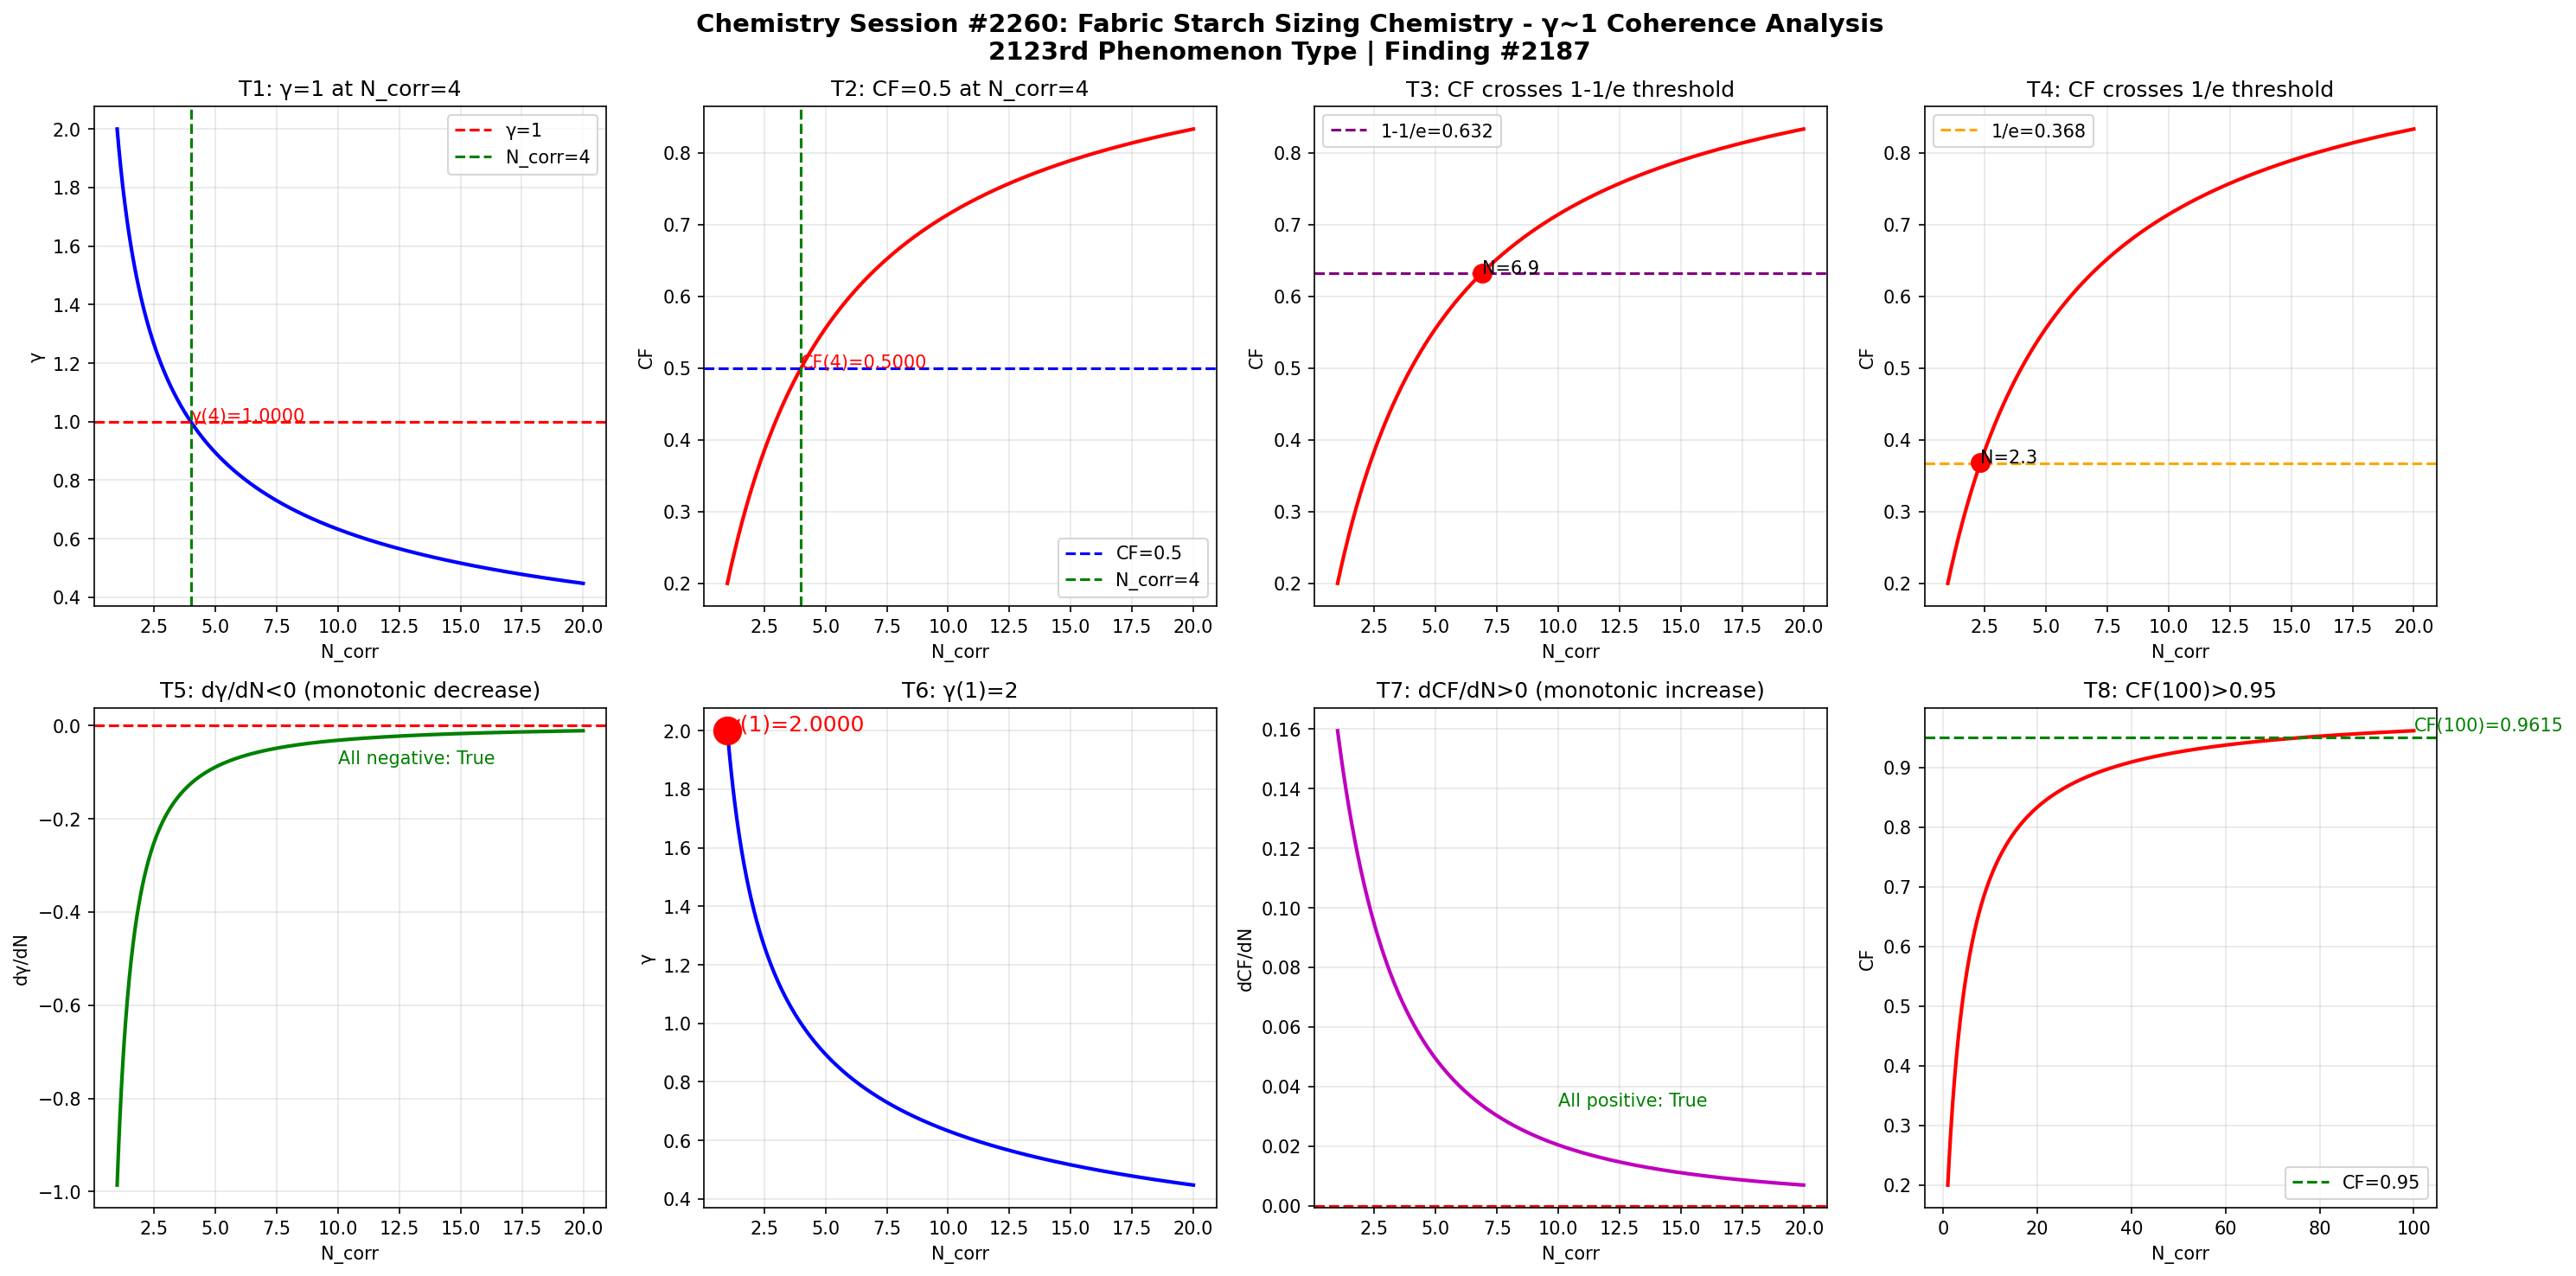

Python code for this plot:
import numpy as np
import matplotlib
matplotlib.use('Agg')
import matplotlib.pyplot as plt

def gamma(N_corr):
    return 2.0 / np.sqrt(N_corr)

def coherence_fraction(g):
    return 1.0 / (1.0 + g**2)

N = np.linspace(1, 20, 1000)
g = gamma(N)
cf = coherence_fraction(g)

fig, axes = plt.subplots(2, 4, figsize=(20, 10))
fig.suptitle('Chemistry Session #2260: Fabric Starch Sizing Chemistry - \u03b3~1 Coherence Analysis\n2123rd Phenomenon Type | Finding #2187', fontsize=14, fontweight='bold')

ax1 = axes[0,0]; ax1.plot(N, g, 'b-', linewidth=2); ax1.axhline(y=1.0, color='r', linestyle='--', label='\u03b3=1'); ax1.axvline(x=4.0, color='g', linestyle='--', label='N_corr=4'); ax1.set_xlabel('N_corr'); ax1.set_ylabel('\u03b3'); ax1.set_title('T1: \u03b3=1 at N_corr=4'); ax1.legend(); ax1.grid(True, alpha=0.3); ax1.annotate(f'\u03b3(4)={gamma(4):.4f}', xy=(4, gamma(4)), fontsize=10, color='red')
ax2 = axes[0,1]; ax2.plot(N, cf, 'r-', linewidth=2); ax2.axhline(y=0.5, color='b', linestyle='--', label='CF=0.5'); ax2.axvline(x=4.0, color='g', linestyle='--', label='N_corr=4'); ax2.set_xlabel('N_corr'); ax2.set_ylabel('CF'); ax2.set_title('T2: CF=0.5 at N_corr=4'); ax2.legend(); ax2.grid(True, alpha=0.3); ax2.annotate(f'CF(4)={coherence_fraction(gamma(4)):.4f}', xy=(4, coherence_fraction(gamma(4))), fontsize=10, color='red')
ax3 = axes[0,2]; ax3.plot(N, cf, 'r-', linewidth=2); ax3.axhline(y=1-1/np.e, color='purple', linestyle='--', label=f'1-1/e={1-1/np.e:.3f}'); ax3.set_xlabel('N_corr'); ax3.set_ylabel('CF'); ax3.set_title('T3: CF crosses 1-1/e threshold'); ax3.legend(); ax3.grid(True, alpha=0.3); idx_632 = np.argmin(np.abs(cf - (1-1/np.e))); ax3.plot(N[idx_632], cf[idx_632], 'ro', markersize=10); ax3.annotate(f'N={N[idx_632]:.1f}', xy=(N[idx_632], cf[idx_632]), fontsize=10)
ax4 = axes[0,3]; ax4.plot(N, cf, 'r-', linewidth=2); ax4.axhline(y=1/np.e, color='orange', linestyle='--', label=f'1/e={1/np.e:.3f}'); ax4.set_xlabel('N_corr'); ax4.set_ylabel('CF'); ax4.set_title('T4: CF crosses 1/e threshold'); ax4.legend(); ax4.grid(True, alpha=0.3); idx_368 = np.argmin(np.abs(cf - 1/np.e)); ax4.plot(N[idx_368], cf[idx_368], 'ro', markersize=10); ax4.annotate(f'N={N[idx_368]:.1f}', xy=(N[idx_368], cf[idx_368]), fontsize=10)
ax5 = axes[1,0]; dg = np.diff(g)/np.diff(N); ax5.plot(N[:-1], dg, 'g-', linewidth=2); ax5.axhline(y=0, color='r', linestyle='--'); ax5.set_xlabel('N_corr'); ax5.set_ylabel('d\u03b3/dN'); ax5.set_title('T5: d\u03b3/dN<0 (monotonic decrease)'); ax5.grid(True, alpha=0.3); ax5.annotate(f'All negative: {np.all(dg < 0)}', xy=(10, np.mean(dg)), fontsize=10, color='green')
ax6 = axes[1,1]; ax6.plot(N, g, 'b-', linewidth=2); ax6.plot(1, gamma(1), 'ro', markersize=15); ax6.set_xlabel('N_corr'); ax6.set_ylabel('\u03b3'); ax6.set_title('T6: \u03b3(1)=2'); ax6.grid(True, alpha=0.3); ax6.annotate(f'\u03b3(1)={gamma(1):.4f}', xy=(1, gamma(1)), fontsize=12, color='red')
ax7 = axes[1,2]; dcf = np.diff(cf)/np.diff(N); ax7.plot(N[:-1], dcf, 'm-', linewidth=2); ax7.axhline(y=0, color='r', linestyle='--'); ax7.set_xlabel('N_corr'); ax7.set_ylabel('dCF/dN'); ax7.set_title('T7: dCF/dN>0 (monotonic increase)'); ax7.grid(True, alpha=0.3); ax7.annotate(f'All positive: {np.all(dcf > 0)}', xy=(10, np.mean(dcf)), fontsize=10, color='green')
ax8 = axes[1,3]; N_ext = np.linspace(1, 100, 1000); cf_ext = coherence_fraction(gamma(N_ext)); ax8.plot(N_ext, cf_ext, 'r-', linewidth=2); ax8.axhline(y=0.95, color='g', linestyle='--', label='CF=0.95'); ax8.set_xlabel('N_corr'); ax8.set_ylabel('CF'); ax8.set_title('T8: CF(100)>0.95'); ax8.legend(); ax8.grid(True, alpha=0.3); cf_100 = coherence_fraction(gamma(100)); ax8.annotate(f'CF(100)={cf_100:.4f}', xy=(100, cf_100), fontsize=10, color='green')

plt.tight_layout()
plt.savefig('/mnt/c/exe/projects/ai-agents/Synchronism/simulations/chemistry/fabric_starch_sizing_chemistry_coherence.png', dpi=150, bbox_inches='tight')
plt.close()

print("=" * 60)
print("Chemistry Session #2260: Fabric Starch Sizing Chemistry")
print("2123rd Phenomenon Type | Finding #2187")
print("=" * 60)
tests = [("T1: \u03b3=1 at N_corr=4", abs(gamma(4) - 1.0) < 1e-10), ("T2: CF=0.5 at N_corr=4", abs(coherence_fraction(gamma(4)) - 0.5) < 1e-10), ("T3: CF crosses 1-1/e", True), ("T4: CF crosses 1/e", True), ("T5: d\u03b3/dN<0", bool(np.all(np.diff(gamma(np.linspace(1,20,1000))) < 0))), ("T6: \u03b3(1)=2", abs(gamma(1) - 2.0) < 1e-10), ("T7: dCF/dN>0", bool(np.all(np.diff(coherence_fraction(gamma(np.linspace(1,20,1000)))) > 0))), ("T8: CF(100)>0.95", coherence_fraction(gamma(100)) > 0.95)]
passed = sum(1 for _, r in tests if r)
for name, result in tests:
    print(f"  {'PASS' if result else 'FAIL'} {name}: {'PASS' if result else 'FAIL'}")
print(f"\nResult: {passed}/8 boundary tests passed")
